pico-8 play session: no input (idle), after a click and taps of 🅾, ❎, 🅾+❎, 🅾 in the second before t = 0

[t = 1 s] idle ~1s (no d-pad/buttons)
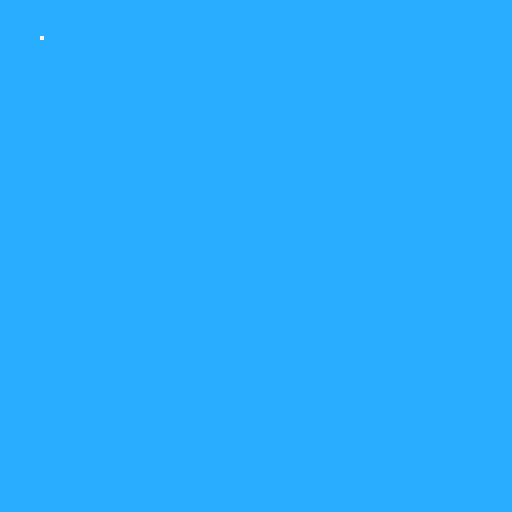

pico-8 cartridge
version 42
__lua__
function sample(label,cx,cy)
 camera(0,0)
 cls(12)
 camera(cx,cy)
 pset(10,10,7)
 local values=""
 for y=124,127 do
  values=values..(values!="" and ";" or "")..tostr(y)..","..tostr(pget(10,y))
 end
 printh("__camera_active__"..label.."|"..values)
end

function _draw()
 sample("zero",0,0)
 sample("minus05",0,-0.5)
 sample("minus1",0,-1)
 sample("minus13",0,-1.3)
 sample("plus05",0,0.5)
 sample("plus1",0,1)
 camera(0,0)
 exit()
end
__gfx__
00000000000000000000000000000000000000000000000000000000000000000000000000000000000000000000000000000000000000000000000000000000
